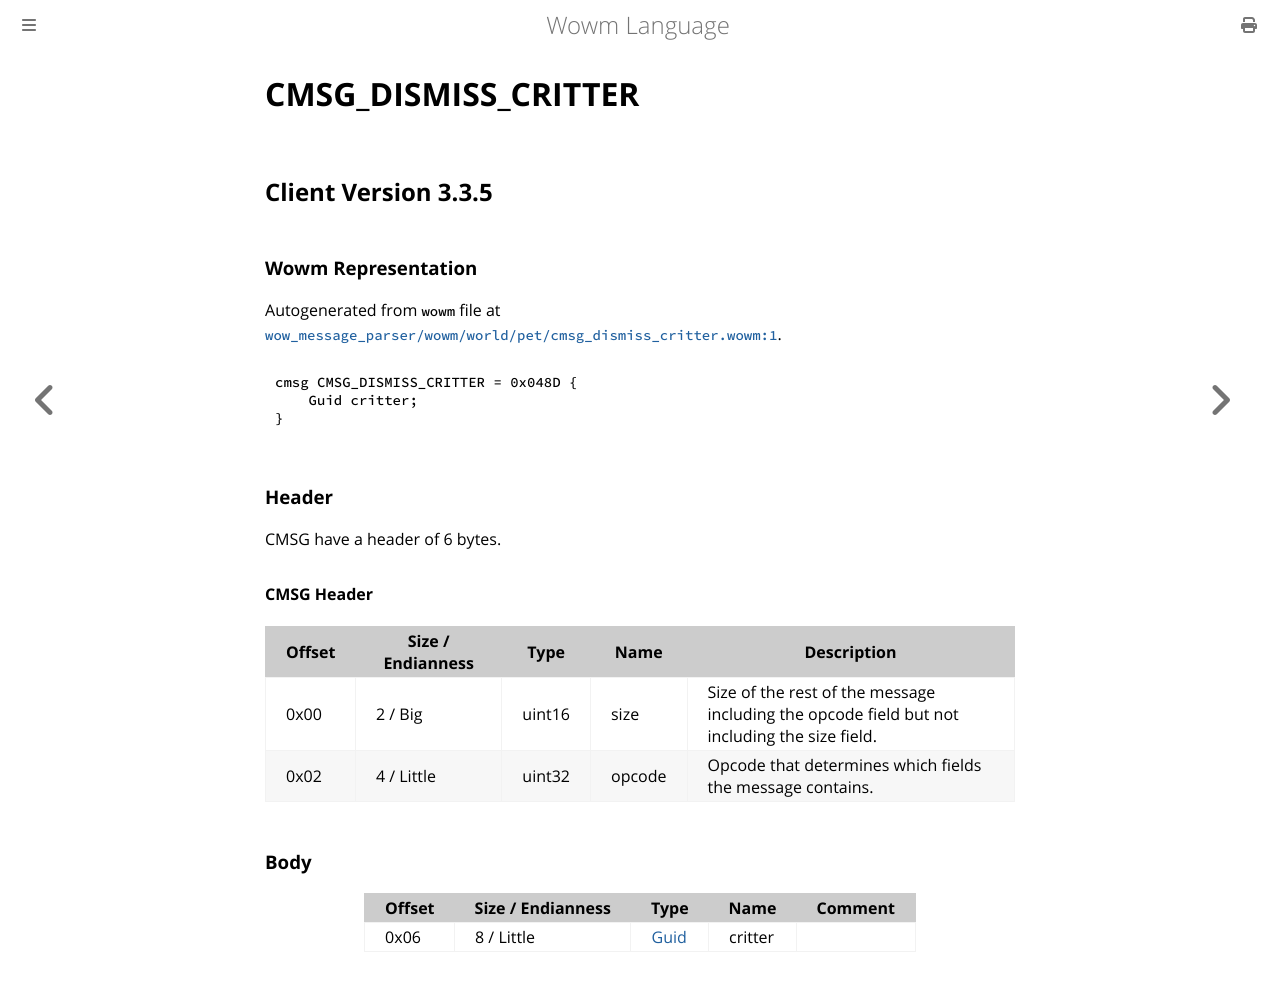

repository: gtker/wow_messages · page: docs/cmsg_dismiss_critter.html · generator: mdbook

# CMSG_DISMISS_CRITTER

## Client Version 3.3.5

### Wowm Representation

Autogenerated from `wowm` file at [`wow_message_parser/wowm/world/pet/cmsg_dismiss_critter.wowm:1`](https://github.com/gtker/wow_messages/tree/main/wow_message_parser/wowm/world/pet/cmsg_dismiss_critter.wowm#L1).
```rust,ignore
cmsg CMSG_DISMISS_CRITTER = 0x048D {
    Guid critter;
}
```
### Header

CMSG have a header of 6 bytes.

#### CMSG Header

| Offset | Size / Endianness | Type   | Name   | Description |
| ------ | ----------------- | ------ | ------ | ----------- |
| 0x00   | 2 / Big           | uint16 | size   | Size of the rest of the message including the opcode field but not including the size field.|
| 0x02   | 4 / Little        | uint32 | opcode | Opcode that determines which fields the message contains.|

### Body

| Offset | Size / Endianness | Type | Name | Comment |
| ------ | ----------------- | ---- | ---- | ------- |
| 0x06 | 8 / Little | [Guid](../types/packed-guid.md) | critter |  |
